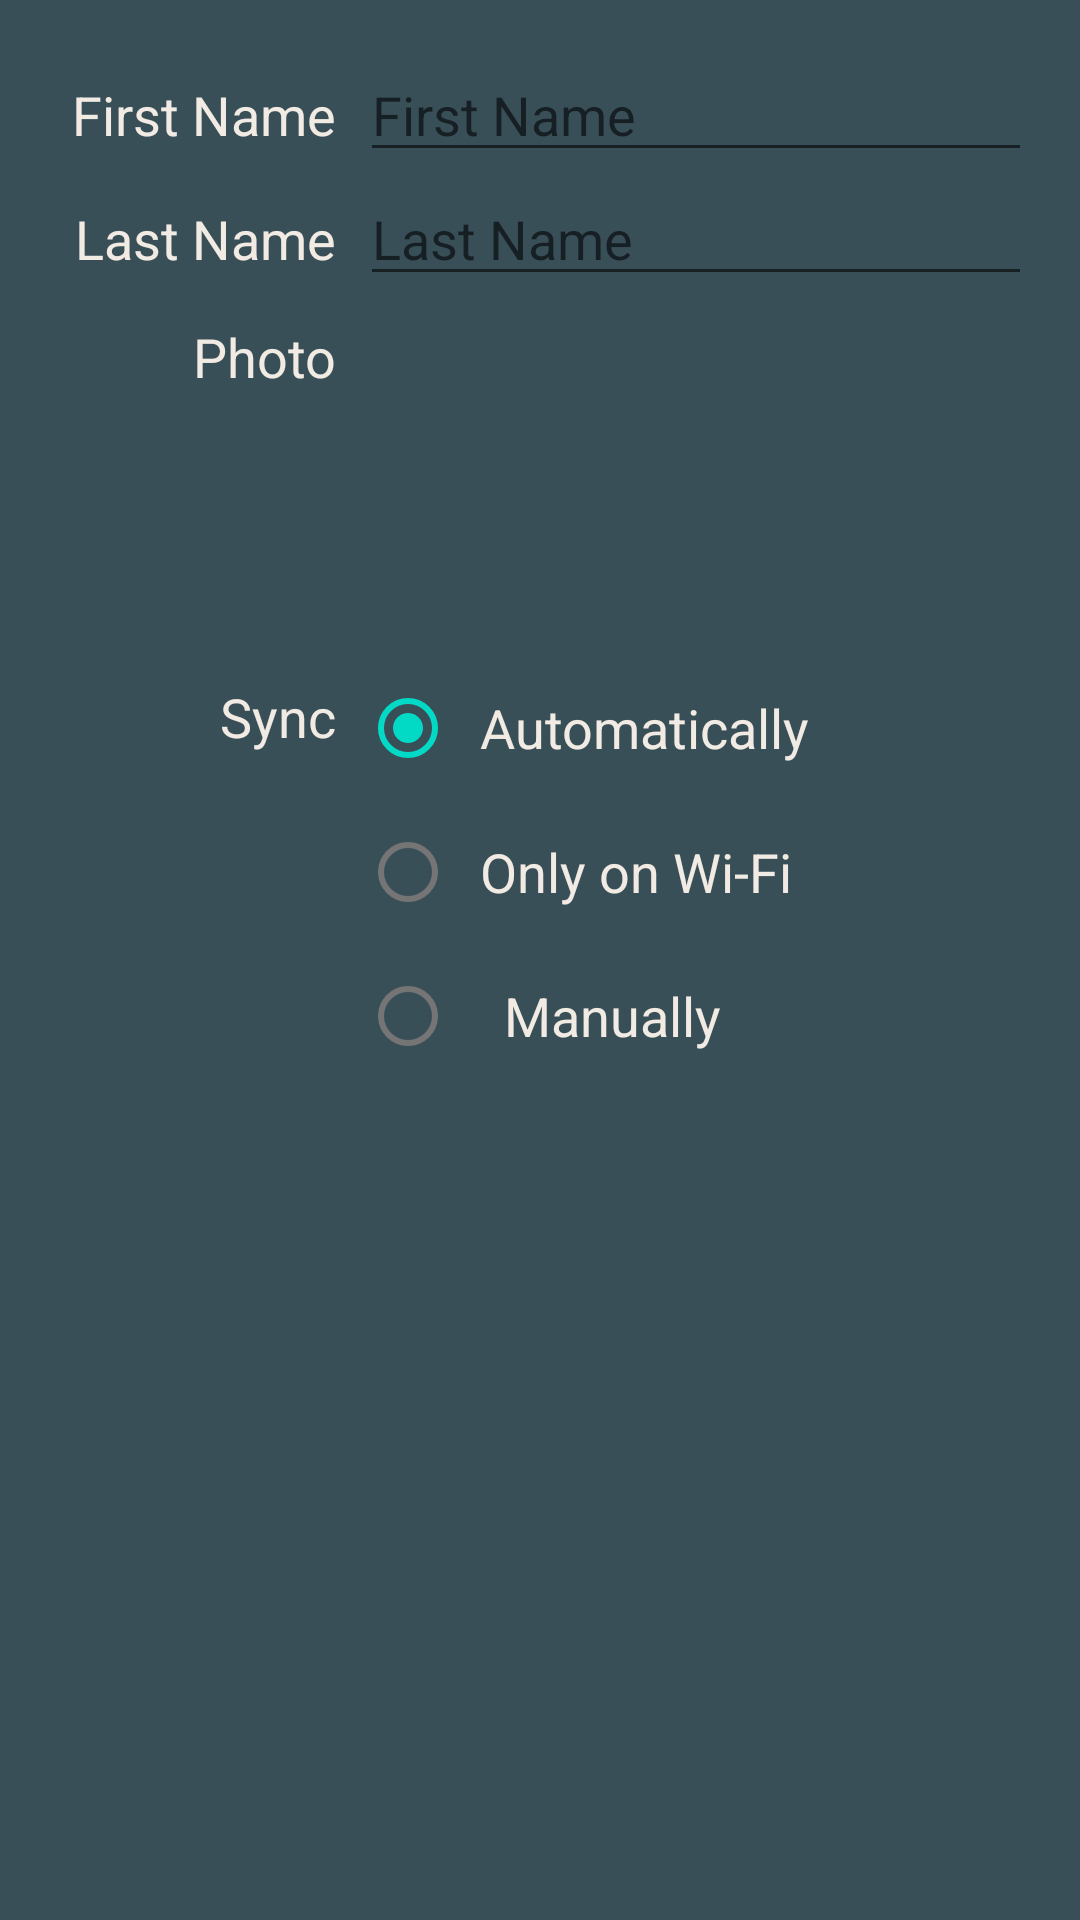

This screen was rendered from an Android layout file. Write that file and the resources it references.
<!-- AndroidManifest.xml: application theme AppTheme -->
<!-- res/layout/fragment_settings.xml -->
<TableLayout xmlns:android="http://schemas.android.com/apk/res/android"
    xmlns:tools="http://schemas.android.com/tools"
    android:layout_width="match_parent"
    android:layout_height="match_parent"
    android:paddingLeft="@dimen/activity_horizontal_margin"
    android:paddingRight="@dimen/activity_horizontal_margin"
    android:paddingTop="@dimen/activity_vertical_margin"
    android:paddingBottom="@dimen/activity_vertical_margin"
    tools:context="org.rickosborne.badger.AccountSettingsActivity"
    android:background="@color/accent_dark"
    android:orientation="vertical"
    android:columnCount="2"
    android:stretchColumns="true">

    <TableRow
        android:layout_width="fill_parent"
        android:layout_height="wrap_content">
        <TextView
            android:layout_width="wrap_content"
            android:layout_height="wrap_content"
            android:textAppearance="?android:attr/textAppearanceMedium"
            android:gravity="right"
            android:text="First Name"
            android:padding="@dimen/label_input_padding"
            android:textColor="@color/neutral_light" />

        <EditText
            android:layout_width="fill_parent"
            android:layout_height="wrap_content"
            android:layout_weight="1"
            android:inputType="textPersonName"
            android:hint="First Name"
            android:id="@+id/firstName"
            android:textColor="@color/accent_light"
            android:textAppearance="?android:attr/textAppearanceMedium"
            android:textColorHighlight="@color/accent_mid" />

    </TableRow>


    <TableRow
        android:layout_width="fill_parent"
        android:layout_height="wrap_content">
        <TextView
            android:layout_width="wrap_content"
            android:layout_height="wrap_content"
            android:textAppearance="?android:attr/textAppearanceMedium"
            android:gravity="right"
            android:text="Last Name"
            android:padding="@dimen/label_input_padding"
            android:textColor="@color/neutral_light" />

        <EditText
            android:layout_width="fill_parent"
            android:layout_height="wrap_content"
            android:layout_weight="1"
            android:inputType="textPersonName"
            android:hint="Last Name"
            android:id="@+id/lastName"
            android:textColor="@color/accent_light"
            android:textAppearance="?android:attr/textAppearanceMedium"
            android:textColorHighlight="@color/accent_mid" />
    </TableRow>

    <TableRow
        android:layout_width="fill_parent"
        android:layout_height="wrap_content">
        <TextView
            android:layout_width="wrap_content"
            android:layout_height="wrap_content"
            android:textAppearance="?android:attr/textAppearanceMedium"
            android:gravity="right"
            android:text="Photo"
            android:padding="@dimen/label_input_padding"
            android:textColor="@color/neutral_light" />

        <LinearLayout
            android:layout_width="fill_parent"
            android:layout_height="120dp"
            android:layout_weight="1"
            android:id="@+id/photoChange"
            android:orientation="horizontal"
            android:clickable="true"
            android:onClick="takePhoto"/>
    </TableRow>

    <TableRow
        android:layout_width="fill_parent"
        android:layout_height="wrap_content">
        <TextView
            android:layout_width="wrap_content"
            android:layout_height="wrap_content"
            android:textAppearance="?android:attr/textAppearanceMedium"
            android:gravity="right"
            android:text="Sync"
            android:padding="@dimen/label_input_padding"
            android:textColor="@color/neutral_light" />

        <RadioGroup
            android:layout_width="fill_parent"
            android:layout_height="wrap_content"
            android:orientation="vertical">
            <RadioButton
                android:layout_width="fill_parent"
                android:layout_height="wrap_content"
                android:text="Automatically"
                android:textColor="@color/neutral_light"
                android:textAppearance="?android:attr/textAppearanceMedium"
                android:padding="@dimen/label_input_padding"
                android:id="@+id/syncAuto"
                android:checked="true"
                android:paddingLeft="@dimen/activity_horizontal_margin"
                android:paddingTop="@dimen/label_input_padding"
                android:paddingRight="@dimen/label_input_padding"
                android:paddingBottom="@dimen/label_input_padding" />
            <RadioButton
                android:layout_width="fill_parent"
                android:layout_height="wrap_content"
                android:text="Only on Wi-Fi"
                android:textColor="@color/neutral_light"
                android:textAppearance="?android:attr/textAppearanceMedium"
                android:padding="@dimen/label_input_padding"
                android:id="@+id/syncWifi"
                android:paddingLeft="@dimen/activity_horizontal_margin"
                android:paddingTop="@dimen/label_input_padding"
                android:paddingRight="@dimen/label_input_padding"
                android:paddingBottom="@dimen/label_input_padding" />
            <RadioButton
                android:layout_width="fill_parent"
                android:layout_height="wrap_content"
                android:text="Manually"
                android:textColor="@color/neutral_light"
                android:textAppearance="?android:attr/textAppearanceMedium"
                android:id="@+id/syncManual"
                android:paddingLeft="@dimen/activity_horizontal_margin"
                android:paddingTop="@dimen/label_input_padding"
                android:paddingRight="@dimen/label_input_padding"
                android:paddingBottom="@dimen/label_input_padding" />
        </RadioGroup>
    </TableRow>

</TableLayout>
<!-- resources referenced by this layout -->
<resources>
  <color name="accent_dark">#ff394F58</color>
  <color name="accent_light">#ff47C7FF</color>
  <color name="accent_mid">#ff8B9DA5</color>
  <color name="neutral_light">#ffF1EBE4</color>
  <dimen name="activity_horizontal_margin">16dp</dimen>
  <dimen name="activity_vertical_margin">16dp</dimen>
  <dimen name="label_input_padding">8dp</dimen>
</resources>
